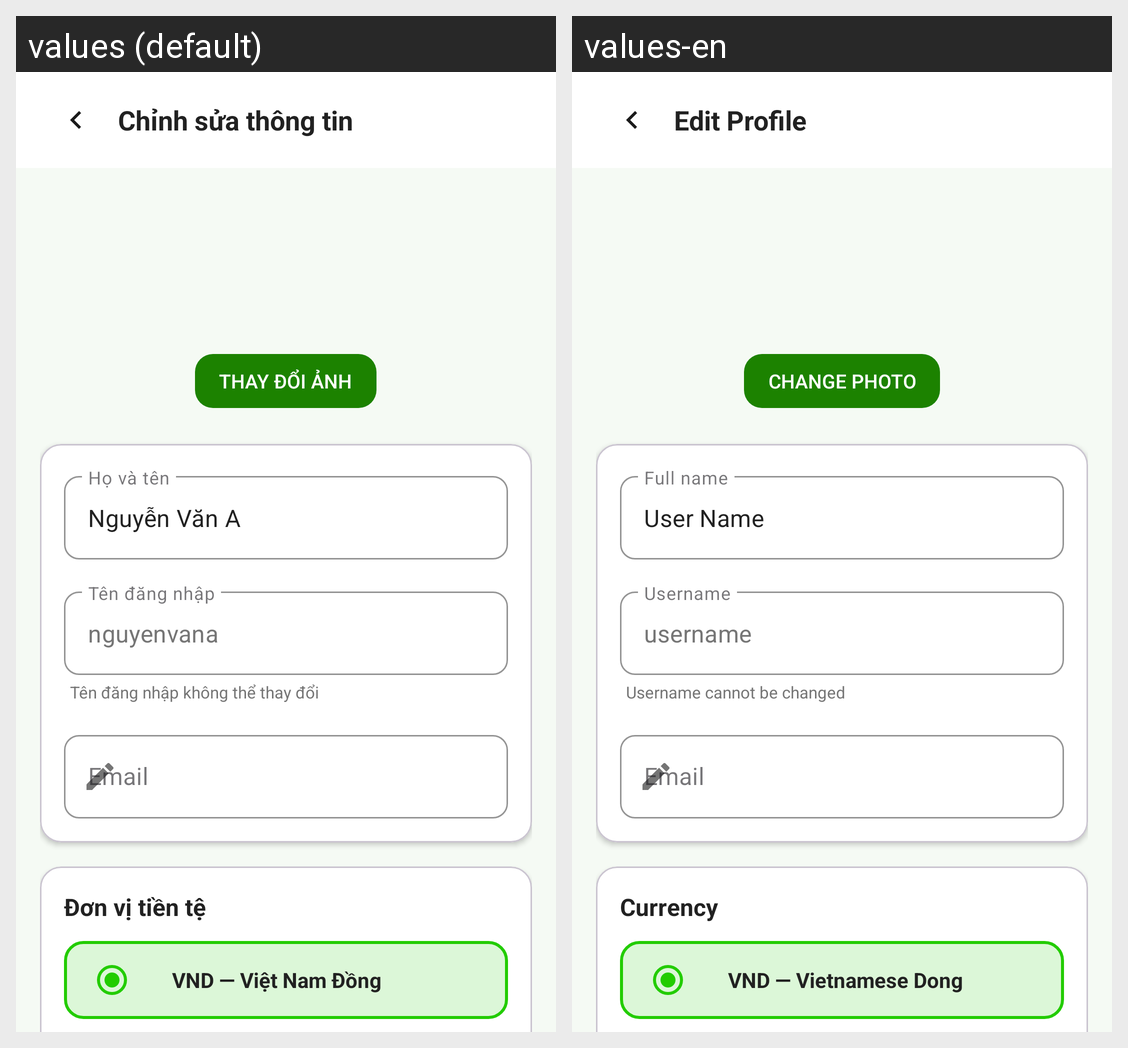

The same Android screen rendered under two of its app's locales, left to right. List the strings drawn on it with the default value and each locale's translation.
Android screen res/layout/activity_edit_profile.xml rendered under 2 locales, left to right: values (default), values-en. Device: Nexus 5 (rendered at 1080×1920; each locale shown at half size, 540×960, under a caption strip naming it); theme Theme.Cashie.
Strings drawn on this screen, with the default value and each locale's value (text and hints the layout hard-codes, and strings that could not be matched under every locale, appear in the picture but are not listed):

edit_profile_title
  values: Chỉnh sửa thông tin
  values-en: Edit Profile

edit_profile_change_photo
  values: Thay đổi ảnh
  values-en: Change Photo

edit_hint_full_name
  values: Họ và tên
  values-en: Full name

profile_name
  values: Nguyễn Văn A
  values-en: User Name

edit_hint_username
  values: Tên đăng nhập
  values-en: Username

profile_username
  values: nguyenvana
  values-en: username

edit_username_readonly_note
  values: Tên đăng nhập không thể thay đổi
  values-en: Username cannot be changed

edit_hint_email
  values: Email
  values-en: Email

edit_section_currency
  values: Đơn vị tiền tệ
  values-en: Currency

setup_currency_vnd
  values: VND — Việt Nam Đồng
  values-en: VND — Vietnamese Dong
